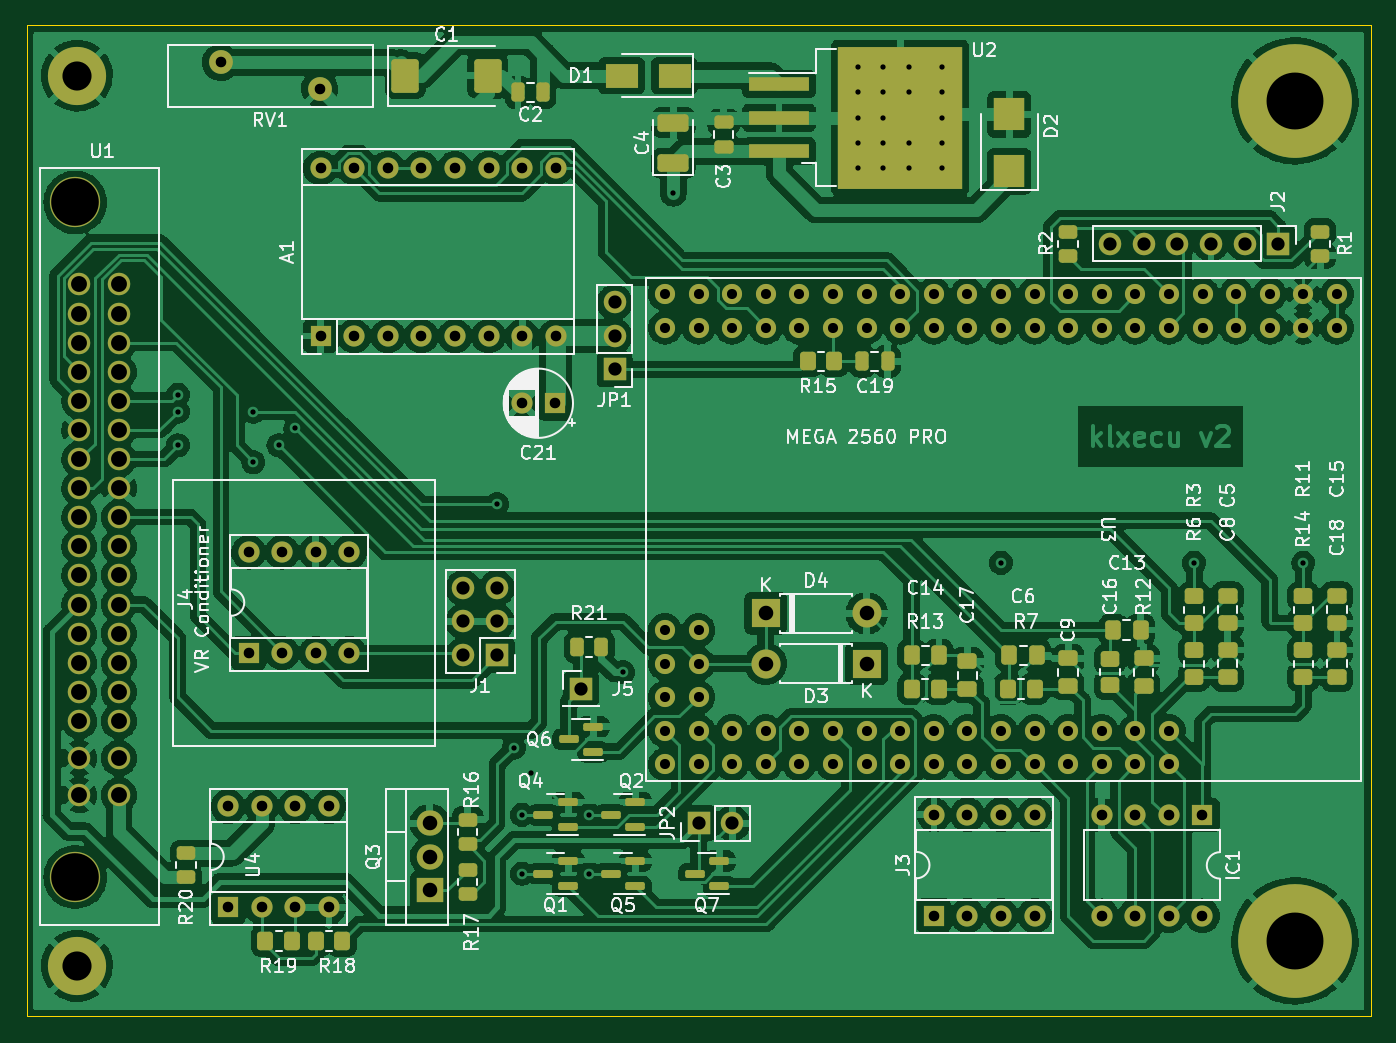
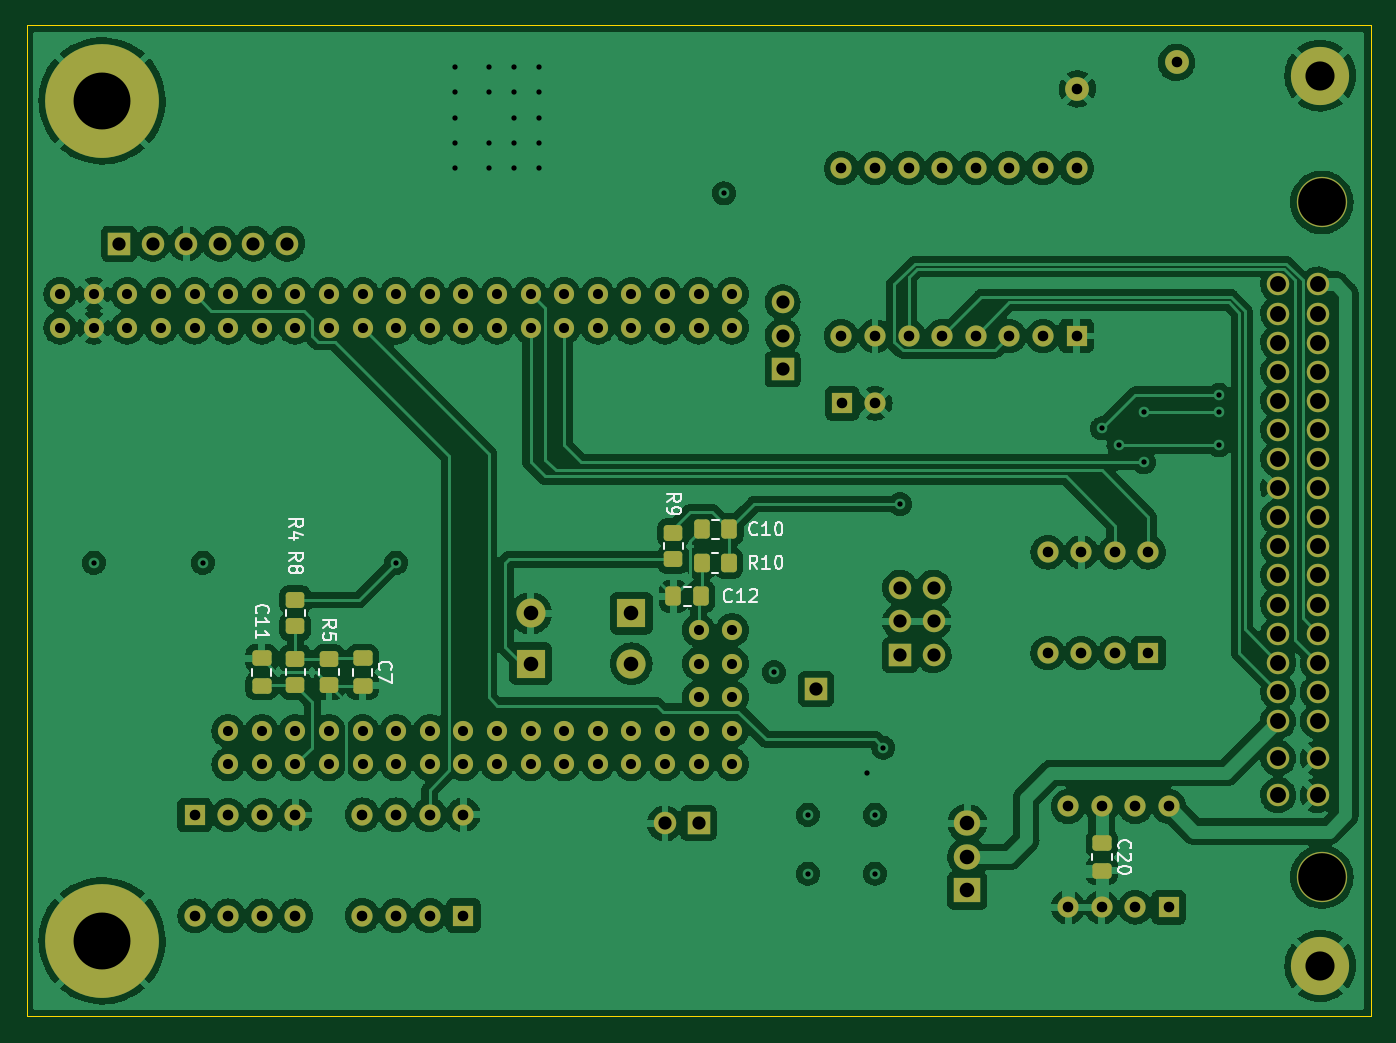
Circuit board: 11 layer files. Board 101.6 x 74.9 mm.
- bottom_copper: klxecu-B_Cu.gbl (359246 bytes)
- bottom_mask: klxecu-B_Mask.gbs (7467 bytes)
- paste: klxecu-B_Paste.gbp (2091 bytes)
- bottom_silk: klxecu-B_Silkscreen.gbo (16923 bytes)
- outline: klxecu-Edge_Cuts.gm1 (725 bytes)
- top_copper: klxecu-F_Cu.gtl (472436 bytes)
- top_mask: klxecu-F_Mask.gts (10470 bytes)
- paste: klxecu-F_Paste.gtp (5145 bytes)
- top_silk: klxecu-F_Silkscreen.gto (75548 bytes)
- drill: klxecu-NPTH.drl (367 bytes)
- drill: klxecu-PTH.drl (4333 bytes)

=== bottom_copper: klxecu-B_Cu.gbl (359246 bytes, source omitted) ===
=== bottom_mask: klxecu-B_Mask.gbs (7467 bytes, source omitted) ===
=== paste: klxecu-B_Paste.gbp (2091 bytes, source withheld) ===
=== bottom_silk: klxecu-B_Silkscreen.gbo (16923 bytes, source omitted) ===
=== outline: klxecu-Edge_Cuts.gm1 ===
G04 #@! TF.GenerationSoftware,KiCad,Pcbnew,(6.0.1)*
G04 #@! TF.CreationDate,2022-02-05T13:28:53-05:00*
G04 #@! TF.ProjectId,klxecu,6b6c7865-6375-42e6-9b69-6361645f7063,rev?*
G04 #@! TF.SameCoordinates,Original*
G04 #@! TF.FileFunction,Profile,NP*
%FSLAX46Y46*%
G04 Gerber Fmt 4.6, Leading zero omitted, Abs format (unit mm)*
G04 Created by KiCad (PCBNEW (6.0.1)) date 2022-02-05 13:28:53*
%MOMM*%
%LPD*%
G01*
G04 APERTURE LIST*
G04 #@! TA.AperFunction,Profile*
%ADD10C,0.100000*%
G04 #@! TD*
G04 APERTURE END LIST*
D10*
X26035000Y-40005000D02*
X127635000Y-40005000D01*
X127635000Y-40005000D02*
X127635000Y-114935000D01*
X127635000Y-114935000D02*
X26035000Y-114935000D01*
X26035000Y-114935000D02*
X26035000Y-40005000D01*
M02*

=== top_copper: klxecu-F_Cu.gtl (472436 bytes, source omitted) ===
=== top_mask: klxecu-F_Mask.gts (10470 bytes, source omitted) ===
=== paste: klxecu-F_Paste.gtp ===
G04 #@! TF.GenerationSoftware,KiCad,Pcbnew,(6.0.1)*
G04 #@! TF.CreationDate,2022-02-05T13:28:53-05:00*
G04 #@! TF.ProjectId,klxecu,6b6c7865-6375-42e6-9b69-6361645f7063,rev?*
G04 #@! TF.SameCoordinates,Original*
G04 #@! TF.FileFunction,Paste,Top*
G04 #@! TF.FilePolarity,Positive*
%FSLAX46Y46*%
G04 Gerber Fmt 4.6, Leading zero omitted, Abs format (unit mm)*
G04 Created by KiCad (PCBNEW (6.0.1)) date 2022-02-05 13:28:53*
%MOMM*%
%LPD*%
G01*
G04 APERTURE LIST*
G04 Aperture macros list*
%AMRoundRect*
0 Rectangle with rounded corners*
0 $1 Rounding radius*
0 $2 $3 $4 $5 $6 $7 $8 $9 X,Y pos of 4 corners*
0 Add a 4 corners polygon primitive as box body*
4,1,4,$2,$3,$4,$5,$6,$7,$8,$9,$2,$3,0*
0 Add four circle primitives for the rounded corners*
1,1,$1+$1,$2,$3*
1,1,$1+$1,$4,$5*
1,1,$1+$1,$6,$7*
1,1,$1+$1,$8,$9*
0 Add four rect primitives between the rounded corners*
20,1,$1+$1,$2,$3,$4,$5,0*
20,1,$1+$1,$4,$5,$6,$7,0*
20,1,$1+$1,$6,$7,$8,$9,0*
20,1,$1+$1,$8,$9,$2,$3,0*%
G04 Aperture macros list end*
%ADD10RoundRect,0.150000X0.587500X0.150000X-0.587500X0.150000X-0.587500X-0.150000X0.587500X-0.150000X0*%
%ADD11RoundRect,0.250000X-0.350000X-0.450000X0.350000X-0.450000X0.350000X0.450000X-0.350000X0.450000X0*%
%ADD12RoundRect,0.250000X0.475000X-0.337500X0.475000X0.337500X-0.475000X0.337500X-0.475000X-0.337500X0*%
%ADD13RoundRect,0.250000X-0.337500X-0.475000X0.337500X-0.475000X0.337500X0.475000X-0.337500X0.475000X0*%
%ADD14RoundRect,0.250000X0.450000X-0.262500X0.450000X0.262500X-0.450000X0.262500X-0.450000X-0.262500X0*%
%ADD15RoundRect,0.250000X-0.262500X-0.450000X0.262500X-0.450000X0.262500X0.450000X-0.262500X0.450000X0*%
%ADD16RoundRect,0.250000X-0.450000X0.350000X-0.450000X-0.350000X0.450000X-0.350000X0.450000X0.350000X0*%
%ADD17RoundRect,0.250000X0.250000X0.475000X-0.250000X0.475000X-0.250000X-0.475000X0.250000X-0.475000X0*%
%ADD18R,2.300000X2.500000*%
%ADD19R,2.500000X1.800000*%
%ADD20RoundRect,0.250000X-0.787500X-1.025000X0.787500X-1.025000X0.787500X1.025000X-0.787500X1.025000X0*%
%ADD21RoundRect,0.250000X-0.250000X-0.475000X0.250000X-0.475000X0.250000X0.475000X-0.250000X0.475000X0*%
%ADD22RoundRect,0.250000X0.475000X-0.250000X0.475000X0.250000X-0.475000X0.250000X-0.475000X-0.250000X0*%
%ADD23R,4.550000X5.250000*%
%ADD24R,4.600000X1.100000*%
%ADD25RoundRect,0.250000X0.350000X0.450000X-0.350000X0.450000X-0.350000X-0.450000X0.350000X-0.450000X0*%
%ADD26RoundRect,0.250000X0.925000X-0.412500X0.925000X0.412500X-0.925000X0.412500X-0.925000X-0.412500X0*%
%ADD27RoundRect,0.250000X-0.450000X0.262500X-0.450000X-0.262500X0.450000X-0.262500X0.450000X0.262500X0*%
%ADD28RoundRect,0.250000X-0.475000X0.337500X-0.475000X-0.337500X0.475000X-0.337500X0.475000X0.337500X0*%
G04 APERTURE END LIST*
D10*
X78407500Y-105090000D03*
X78407500Y-103190000D03*
X76532500Y-104140000D03*
D11*
X92980000Y-90170000D03*
X94980000Y-90170000D03*
D12*
X97155000Y-90170000D03*
X97155000Y-88095000D03*
D13*
X95017500Y-87630000D03*
X92942500Y-87630000D03*
D14*
X38100000Y-104417500D03*
X38100000Y-102592500D03*
D15*
X67667500Y-86995000D03*
X69492500Y-86995000D03*
D16*
X122555000Y-87265000D03*
X122555000Y-89265000D03*
D10*
X72057500Y-100645000D03*
X72057500Y-98745000D03*
X70182500Y-99695000D03*
D17*
X65085000Y-45085000D03*
X63185000Y-45085000D03*
D12*
X110490000Y-89937500D03*
X110490000Y-87862500D03*
D18*
X100330000Y-51045000D03*
X100330000Y-46745000D03*
D11*
X100235000Y-90170000D03*
X102235000Y-90170000D03*
D10*
X66977500Y-100645000D03*
X66977500Y-98745000D03*
X65102500Y-99695000D03*
X66977500Y-105090000D03*
X66977500Y-103190000D03*
X65102500Y-104140000D03*
D13*
X100330000Y-87630000D03*
X102405000Y-87630000D03*
D19*
X75025000Y-43815000D03*
X71025000Y-43815000D03*
D16*
X107950000Y-87900000D03*
X107950000Y-89900000D03*
D20*
X54672500Y-43815000D03*
X60897500Y-43815000D03*
D11*
X44085000Y-109220000D03*
X46085000Y-109220000D03*
D21*
X89220000Y-65405000D03*
X91120000Y-65405000D03*
D16*
X114300000Y-83185000D03*
X114300000Y-85185000D03*
D22*
X78740000Y-49210000D03*
X78740000Y-47310000D03*
D16*
X122555000Y-83185000D03*
X122555000Y-85185000D03*
D12*
X125095000Y-89302500D03*
X125095000Y-87227500D03*
D10*
X72057500Y-105090000D03*
X72057500Y-103190000D03*
X70182500Y-104140000D03*
X68882500Y-94930000D03*
X68882500Y-93030000D03*
X67007500Y-93980000D03*
D23*
X94500000Y-49765000D03*
X94500000Y-44215000D03*
X89650000Y-44215000D03*
X89650000Y-49765000D03*
D24*
X82925000Y-44450000D03*
X82925000Y-46990000D03*
X82925000Y-49530000D03*
D12*
X116840000Y-89302500D03*
X116840000Y-87227500D03*
X104775000Y-89937500D03*
X104775000Y-87862500D03*
D14*
X104775000Y-57427500D03*
X104775000Y-55602500D03*
D16*
X114300000Y-87265000D03*
X114300000Y-89265000D03*
D25*
X49895000Y-109220000D03*
X47895000Y-109220000D03*
D11*
X85090000Y-65405000D03*
X87090000Y-65405000D03*
D14*
X59380000Y-105687500D03*
X59380000Y-103862500D03*
X59380000Y-101877500D03*
X59380000Y-100052500D03*
D26*
X74930000Y-50432500D03*
X74930000Y-47357500D03*
D27*
X123825000Y-55602500D03*
X123825000Y-57427500D03*
D28*
X116840000Y-83147500D03*
X116840000Y-85222500D03*
D13*
X108182500Y-85725000D03*
X110257500Y-85725000D03*
D28*
X125095000Y-83147500D03*
X125095000Y-85222500D03*
M02*

=== top_silk: klxecu-F_Silkscreen.gto (75548 bytes, source omitted) ===
=== drill: klxecu-NPTH.drl ===
M48
; DRILL file {KiCad (6.0.1)} date Sat Feb  5 13:29:46 2022
; FORMAT={-:-/ absolute / metric / decimal}
; #@! TF.CreationDate,2022-02-05T13:29:46-05:00
; #@! TF.GenerationSoftware,Kicad,Pcbnew,(6.0.1)
; #@! TF.FileFunction,NonPlated,1,4,NPTH
FMAT,2
METRIC
; #@! TA.AperFunction,NonPlated,NPTH,ComponentDrill
T1C3.600
%
G90
G05
T1
X29.72Y-53.4
X29.72Y-104.4
T0
M30

=== drill: klxecu-PTH.drl ===
M48
; DRILL file {KiCad (6.0.1)} date Sat Feb  5 13:29:46 2022
; FORMAT={-:-/ absolute / metric / decimal}
; #@! TF.CreationDate,2022-02-05T13:29:46-05:00
; #@! TF.GenerationSoftware,Kicad,Pcbnew,(6.0.1)
; #@! TF.FileFunction,Plated,1,4,PTH
FMAT,2
METRIC
; #@! TA.AperFunction,Plated,PTH,ViaDrill
T1C0.400
; #@! TA.AperFunction,Plated,PTH,ComponentDrill
T2C0.762
; #@! TA.AperFunction,Plated,PTH,ComponentDrill
T3C0.800
; #@! TA.AperFunction,Plated,PTH,ComponentDrill
T4C1.000
; #@! TA.AperFunction,Plated,PTH,ComponentDrill
T5C1.100
; #@! TA.AperFunction,Plated,PTH,ComponentDrill
T6C1.200
; #@! TA.AperFunction,Plated,PTH,ComponentDrill
T7C2.200
; #@! TA.AperFunction,Plated,PTH,ComponentDrill
T8C4.300
%
G90
G05
T1
X37.465Y-67.945
X37.465Y-69.215
X37.465Y-71.755
X43.18Y-69.215
X43.18Y-73.025
X45.085Y-71.755
X46.355Y-70.485
X61.595Y-76.2
X62.865Y-94.615
X63.5Y-99.695
X63.5Y-104.14
X64.135Y-96.52
X68.58Y-99.695
X68.58Y-104.14
X71.12Y-88.9
X74.93Y-52.705
X88.9Y-43.18
X88.9Y-45.085
X88.9Y-46.99
X88.9Y-48.895
X88.9Y-50.8
X90.805Y-43.18
X90.805Y-45.085
X90.805Y-46.99
X90.805Y-48.895
X90.805Y-50.8
X92.71Y-43.18
X92.71Y-45.085
X92.71Y-48.895
X92.71Y-50.8
X95.25Y-43.18
X95.25Y-45.085
X95.25Y-46.99
X95.25Y-48.895
X95.25Y-50.8
X99.695Y-80.645
X114.3Y-80.645
X122.555Y-80.645
T2
X74.295Y-60.325
X74.295Y-62.865
X74.295Y-85.725
X74.295Y-88.265
X74.295Y-90.805
X74.295Y-93.345
X74.295Y-95.885
X76.835Y-60.325
X76.835Y-62.865
X76.835Y-85.725
X76.835Y-88.265
X76.835Y-90.805
X76.835Y-93.345
X76.835Y-95.885
X79.375Y-60.325
X79.375Y-62.865
X79.375Y-93.345
X79.375Y-95.885
X81.915Y-60.325
X81.915Y-62.865
X81.915Y-93.345
X81.915Y-95.885
X84.455Y-60.325
X84.455Y-62.865
X84.455Y-93.345
X84.455Y-95.885
X86.995Y-60.325
X86.995Y-62.865
X86.995Y-93.345
X86.995Y-95.885
X89.535Y-60.325
X89.535Y-62.865
X89.535Y-93.345
X89.535Y-95.885
X92.075Y-60.325
X92.075Y-62.865
X92.075Y-93.345
X92.075Y-95.885
X94.615Y-60.325
X94.615Y-62.865
X94.615Y-93.345
X94.615Y-95.885
X97.155Y-60.325
X97.155Y-62.865
X97.155Y-93.345
X97.155Y-95.885
X99.695Y-60.325
X99.695Y-62.865
X99.695Y-93.345
X99.695Y-95.885
X102.235Y-60.325
X102.235Y-62.865
X102.235Y-93.345
X102.235Y-95.885
X104.775Y-60.325
X104.775Y-62.865
X104.775Y-93.345
X104.775Y-95.885
X107.315Y-60.325
X107.315Y-62.865
X107.315Y-93.345
X107.315Y-95.885
X109.855Y-60.325
X109.855Y-62.865
X109.855Y-93.345
X109.855Y-95.885
X112.395Y-60.325
X112.395Y-62.865
X112.395Y-93.345
X112.395Y-95.885
X114.935Y-60.325
X114.935Y-62.865
X117.475Y-60.325
X117.475Y-62.865
X120.015Y-60.325
X120.015Y-62.865
X122.555Y-60.325
X122.555Y-62.865
X125.095Y-60.325
X125.095Y-62.865
T3
X40.7Y-42.815
X41.275Y-99.06
X41.275Y-106.68
X42.825Y-79.84
X42.825Y-87.46
X43.815Y-99.06
X43.815Y-106.68
X45.365Y-79.84
X45.365Y-87.46
X46.355Y-99.06
X46.355Y-106.68
X47.905Y-79.84
X47.905Y-87.46
X48.2Y-44.815
X48.26Y-50.79
X48.26Y-63.49
X48.895Y-99.06
X48.895Y-106.68
X50.445Y-79.84
X50.445Y-87.46
X50.8Y-50.79
X50.8Y-63.49
X53.34Y-50.79
X53.34Y-63.49
X55.88Y-50.79
X55.88Y-63.49
X58.42Y-50.79
X58.42Y-63.49
X60.96Y-50.79
X60.96Y-63.49
X63.475Y-68.58
X63.5Y-50.79
X63.5Y-63.49
X65.975Y-68.58
X66.04Y-50.79
X66.04Y-63.49
X94.625Y-99.685
X94.625Y-107.305
X97.165Y-99.685
X97.165Y-107.305
X99.705Y-99.685
X99.705Y-107.305
X102.245Y-99.685
X102.245Y-107.305
X107.305Y-99.705
X107.305Y-107.325
X109.845Y-99.705
X109.845Y-107.325
X112.385Y-99.705
X112.385Y-107.325
X114.925Y-99.705
X114.925Y-107.325
T4
X59.06Y-82.535
X59.06Y-85.075
X59.06Y-87.615
X61.6Y-82.535
X61.6Y-85.075
X61.6Y-87.615
X67.945Y-90.17
X70.485Y-60.945
X70.485Y-63.485
X70.485Y-66.025
X76.835Y-100.33
X79.375Y-100.33
X107.95Y-56.515
X110.49Y-56.515
X113.03Y-56.515
X115.57Y-56.515
X118.11Y-56.515
X120.65Y-56.515
T5
X56.515Y-100.33
X56.515Y-102.87
X56.515Y-105.41
X81.915Y-84.455
X81.915Y-88.265
X89.535Y-84.455
X89.535Y-88.265
T6
X30.02Y-59.6
X30.02Y-61.8
X30.02Y-64.0
X30.02Y-66.2
X30.02Y-68.4
X30.02Y-70.6
X30.02Y-72.8
X30.02Y-75.0
X30.02Y-77.2
X30.02Y-79.4
X30.02Y-81.6
X30.02Y-83.8
X30.02Y-86.0
X30.02Y-88.2
X30.02Y-90.4
X30.02Y-92.6
X30.02Y-95.4
X30.02Y-98.2
X33.02Y-59.6
X33.02Y-61.8
X33.02Y-64.0
X33.02Y-66.2
X33.02Y-68.4
X33.02Y-70.6
X33.02Y-72.8
X33.02Y-75.0
X33.02Y-77.2
X33.02Y-79.4
X33.02Y-81.6
X33.02Y-83.8
X33.02Y-86.0
X33.02Y-88.2
X33.02Y-90.4
X33.02Y-92.6
X33.02Y-95.4
X33.02Y-98.2
T7
X29.845Y-43.815
X29.845Y-111.125
T8
X121.92Y-45.72
X121.92Y-109.22
T0
M30

